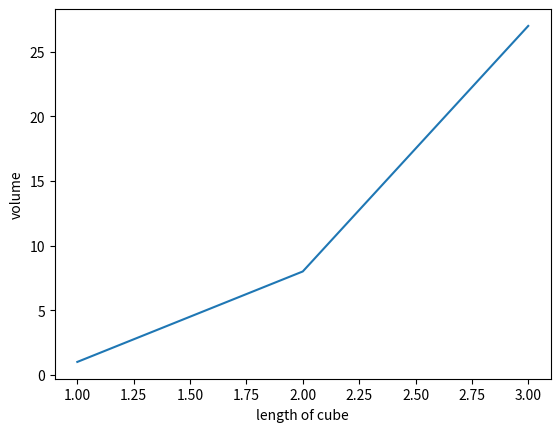

Source code (Python):
from numpy import linspace
import matplotlib.pyplot as plt

L = linspace(1,3,3)

V = L**3

plt.plot(L,V)
plt.ylabel("volume")
plt.xlabel("length of cube")

plt.show()